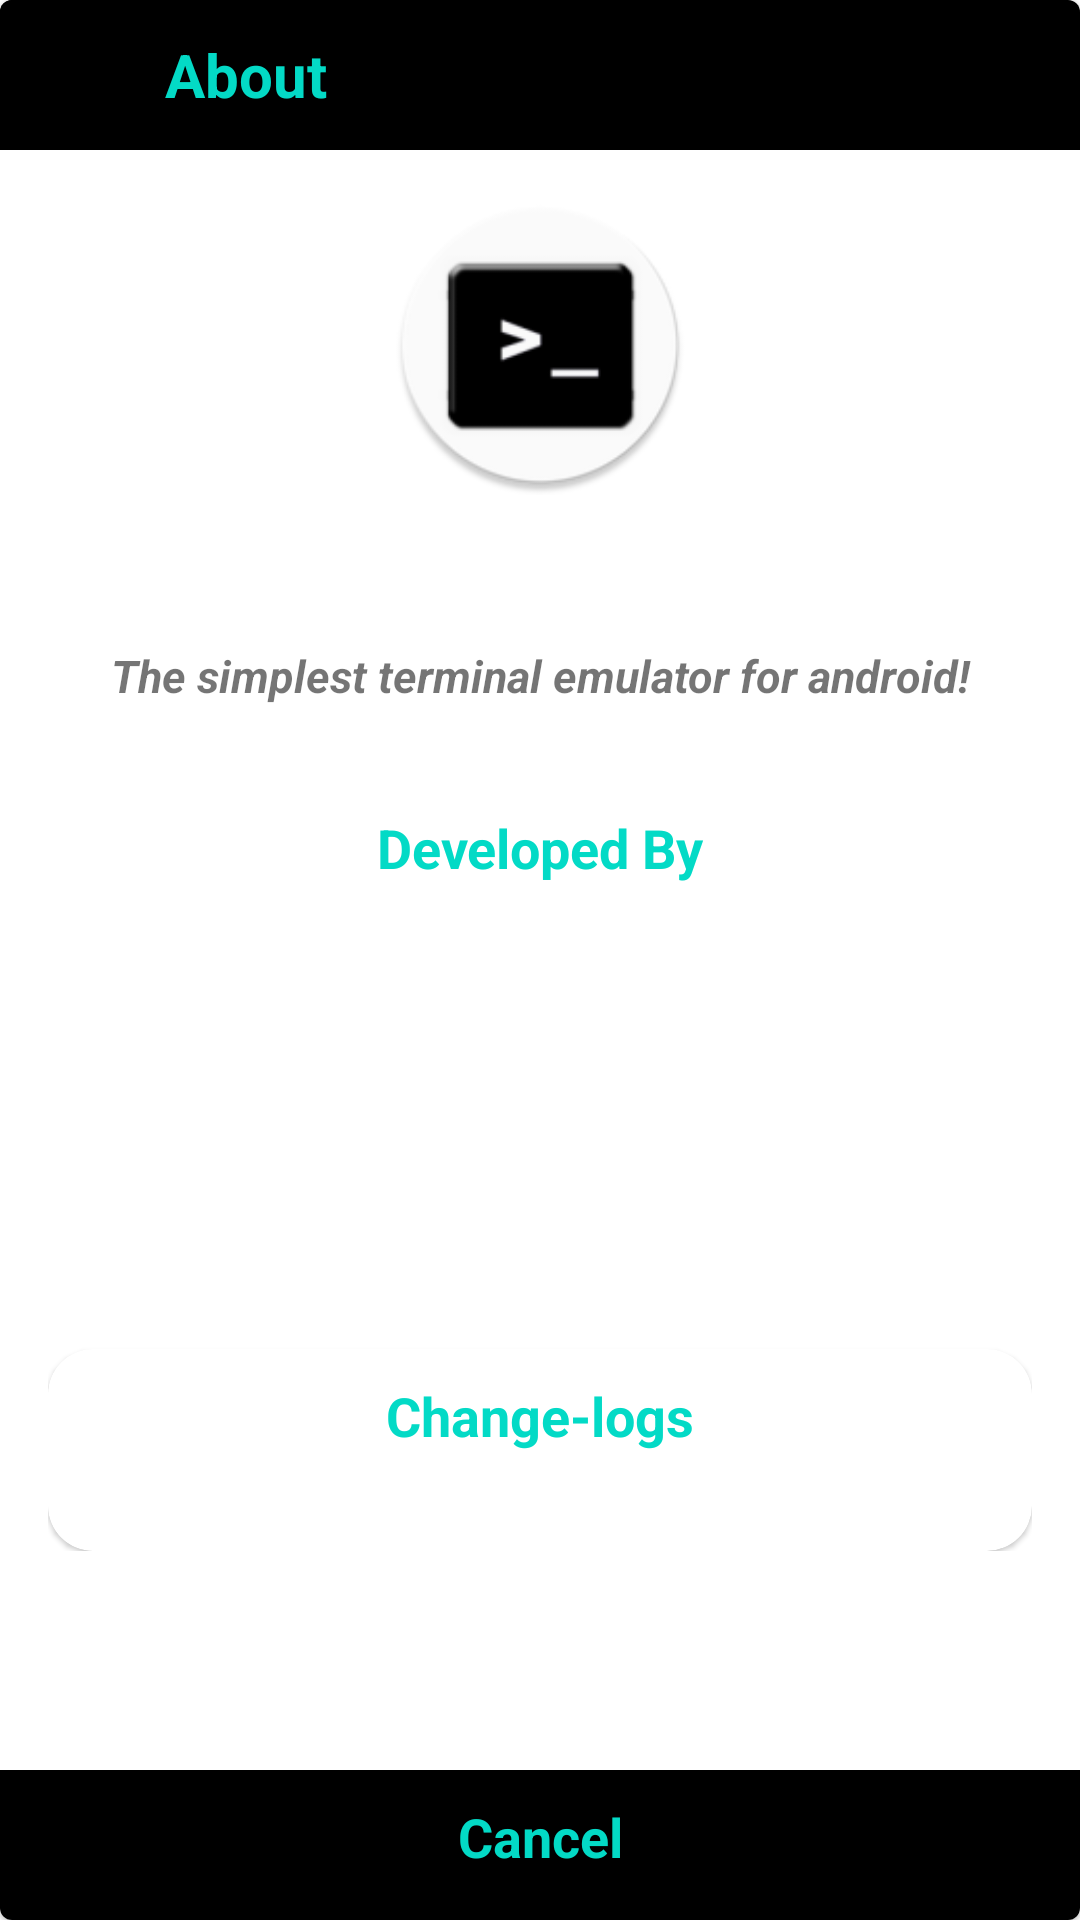

Layout XML and referenced resources for this Android screen:
<!-- AndroidManifest.xml: application theme AppTheme -->
<!-- res/layout/activity_about.xml -->
<?xml version="1.0" encoding="utf-8"?>
<com.google.android.material.card.MaterialCardView
    xmlns:android="http://schemas.android.com/apk/res/android"
    android:layout_width="match_parent"
    android:layout_height="match_parent"
    xmlns:app="http://schemas.android.com/apk/res-auto"
    android:layout_gravity="center"
    android:padding="16dp" >

    <LinearLayout
        android:layout_width="match_parent"
        android:layout_height="wrap_content"
        android:orientation="horizontal"
        android:background="@color/colorBlack"
        android:gravity="center_vertical"
        android:baselineAligned="false">

        <androidx.appcompat.widget.AppCompatImageButton
            android:id="@+id/back"
            android:layout_width="50dp"
            android:layout_height="50dp"
            android:background="@color/colorBlack"
            android:tint="?attr/colorAccent"
            android:gravity="center_vertical"
            android:src="@drawable/ic_back" />

        <com.google.android.material.textview.MaterialTextView
            android:layout_width="match_parent"
            android:layout_height="50dp"
            android:padding="5dp"
            android:textStyle="bold"
            android:gravity="center_vertical"
            android:text="@string/about"
            android:textColor="?attr/colorAccent"
            android:textIsSelectable="true"
            android:textSize="20sp" />
    </LinearLayout>

    <LinearLayout
        android:layout_width="match_parent"
        android:layout_height="match_parent"
        android:layout_marginTop="50dp"
        android:layout_marginBottom="50sp"
        android:layout_gravity="start"
        android:background="?android:attr/colorBackground"
        android:orientation="vertical">

        <androidx.appcompat.widget.AppCompatImageView
            android:layout_width="100dp"
            android:layout_height="100dp"
            android:layout_marginTop="15dp"
            android:src="@mipmap/ic_launcher_round"
            android:layout_gravity="center" />

        <com.google.android.material.textview.MaterialTextView
            android:id="@+id/app_title"
            android:layout_width="match_parent"
            android:layout_height="50dp"
            android:padding="5dp"
            android:gravity="center"
            android:textSize="23sp"
            android:textStyle="bold"
            android:textColor="?android:attr/colorAccent"/>

        <com.google.android.material.textview.MaterialTextView
            android:layout_width="match_parent"
            android:layout_height="wrap_content"
            android:layout_marginStart="10dp"
            android:layout_marginBottom="25dp"
            android:layout_marginEnd="10dp"
            android:text="@string/app_info"
            android:gravity="center_horizontal"
            android:textStyle="bold|italic"
            android:textSize="15sp" />

        <androidx.core.widget.NestedScrollView
            android:layout_width="match_parent"
            android:layout_height="match_parent"
            android:paddingLeft="16dp"
            android:paddingRight="16dp">

            <LinearLayout
                android:layout_width="match_parent"
                android:layout_height="wrap_content"
                android:orientation="vertical"
                android:gravity="center_vertical" >

                <com.google.android.material.textview.MaterialTextView
                    android:layout_width="match_parent"
                    android:layout_height="wrap_content"
                    android:layout_marginTop="10dp"
                    android:textStyle="bold"
                    android:gravity="center_horizontal"
                    android:text="@string/developed_by"
                    android:textColor="?android:attr/colorAccent"
                    android:textIsSelectable="true"
                    android:textSize="18sp" />

                <androidx.appcompat.widget.AppCompatImageView
                    android:id="@+id/developer"
                    android:layout_width="125dp"
                    android:layout_height="125dp"
                    android:layout_marginTop="15dp"
                    android:layout_marginBottom="15dp"
                    android:src="@drawable/ic_developer"
                    android:layout_gravity="center" />

                <com.google.android.material.card.MaterialCardView
                    android:layout_width="match_parent"
                    android:layout_height="match_parent"
                    android:background="?android:attr/colorBackground"
                    app:cardCornerRadius="15dp">

                    <com.google.android.material.textview.MaterialTextView
                        android:layout_width="match_parent"
                        android:layout_height="wrap_content"
                        android:layout_marginTop="10dp"
                        android:text="@string/changelog"
                        android:textStyle="bold"
                        android:gravity="center_horizontal"
                        android:textColor="?attr/colorAccent"
                        android:textIsSelectable="true"
                        android:textSize="18sp" />

                    <com.google.android.material.textview.MaterialTextView
                        android:id="@+id/change_log"
                        android:layout_width="wrap_content"
                        android:layout_height="wrap_content"
                        android:layout_marginTop="15dp"
                        android:padding="16dp"
                        android:gravity="start"
                        android:textColor="?android:attr/textColorPrimary"
                        android:textIsSelectable="true"
                        android:textSize="15sp" />
                </com.google.android.material.card.MaterialCardView>
            </LinearLayout>
        </androidx.core.widget.NestedScrollView>
    </LinearLayout>

    <com.google.android.material.textview.MaterialTextView
        android:id="@+id/cancel_button"
        android:layout_width="match_parent"
        android:layout_height="50dp"
        android:gravity="center_horizontal"
        android:layout_gravity="bottom"
        android:text="@string/cancel"
        android:textStyle="bold"
        android:background="@color/colorBlack"
        android:textColor="?attr/colorAccent"
        android:textSize="18sp"
        android:padding="10dp" />
</com.google.android.material.card.MaterialCardView>
<!-- resources referenced by this layout -->
<resources>
  <color name="colorBlack">#000000</color>
  <!-- mipmap ic_launcher_round: png bitmap (mipmap-hdpi, 3162 bytes) -->
  <string name="about">About</string>
  <string name="app_info">The simplest terminal emulator for android!</string>
  <string name="cancel">Cancel</string>
  <string name="changelog">Change-logs</string>
  <string name="developed_by">Developed By</string>
  <style name="AppTheme" parent="Theme.MaterialComponents.DayNight.NoActionBar">
          <item name="windowNoTitle">true</item>
          <item name="android:statusBarColor">@color/colorBlack</item>
      </style>
</resources>
